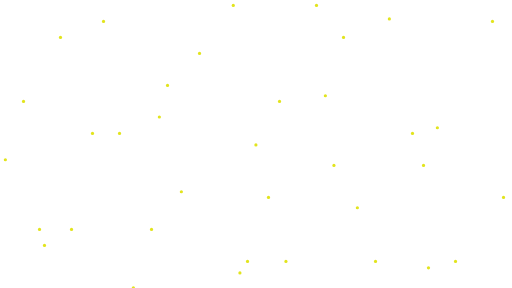
t = 0.00 s
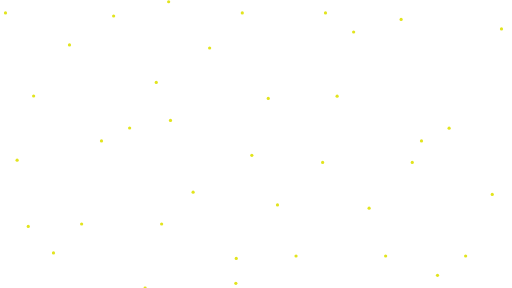
t = 1.67 s
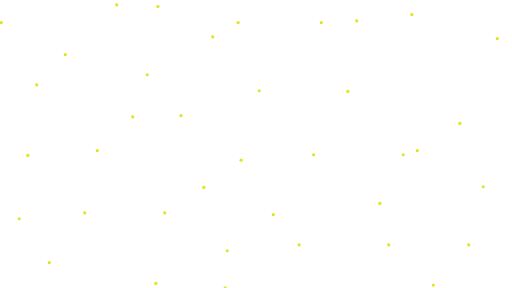
t = 3.33 s
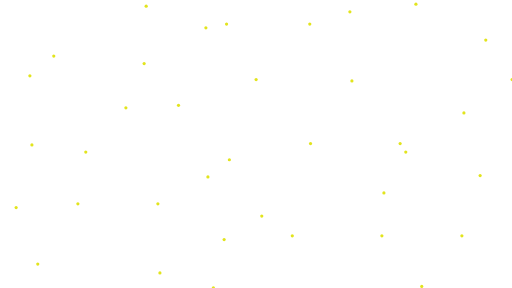
t = 5.00 s
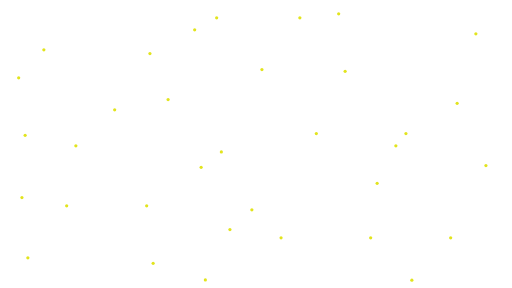
t = 6.67 s
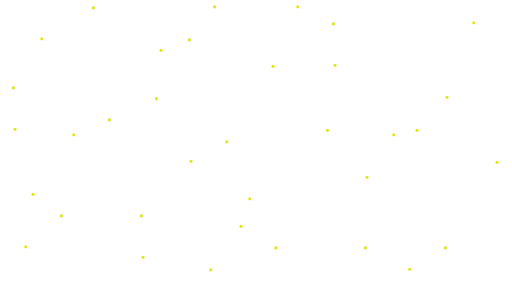
t = 8.33 s

The animated SVG that drew these frames (rendered in a browser with its animation timeline set to each time). Animation: 6 SMIL elements (animateMotion=6); frames cover the first 8.33 s, repeats indefinitely.

<svg xmlns='http://www.w3.org/2000/svg' viewBox='0 0 1600 900'><defs><path id='p' d='M89 17c71 35 1 79-39 50-64-45 23-103 86-37 52 54-49 93-86 60-27-23 17-72 51-49 35 24 2 108-69 63-67-43-19-125 57-87z' /><circle id='a' r='5' ><animateMotion dur='40s' repeatCount='indefinite'><mpath href='#p' /></animateMotion></circle><circle id='b' r='5' ><animateMotion begin='-10s' dur='40s' repeatCount='indefinite' keyPoints='1;0' keyTimes='0;1' calcMode='linear'><mpath href='#p' /></animateMotion></circle><circle id='e' r='5' ><animateMotion begin='-34s' dur='40s' repeatCount='indefinite' keyPoints='1;0' keyTimes='0;1' calcMode='linear'><mpath href='#p' /></animateMotion></circle><circle id='c' r='5' ><animateMotion begin='-20s' dur='40s' repeatCount='indefinite' keyPoints='1;0' keyTimes='0;1' calcMode='linear'><mpath href='#p' /></animateMotion></circle><circle id='d' r='5' ><animateMotion begin='-30s' dur='40s' repeatCount='indefinite'><mpath href='#p' /></animateMotion></circle><circle id='f' r='5' ><animateMotion begin='-15s' dur='40s' repeatCount='indefinite'><mpath href='#p' /></animateMotion></circle></defs><g  fill='#E2E41D' fill-opacity='1'><g  stroke='#E2E41D' stroke-width='0'><use href='#a' x='100' y='100'></use><use href='#b' x='300' y='300'></use><use href='#c' x='500' y='500'></use><use href='#d' x='700' y='700'></use><use href='#a' x='900' y='0'></use><use href='#b' x='1100' y='700'></use><use href='#c' x='1300' y='300'></use><use href='#d' x='1500' y='500'></use><use href='#a' x='200' y='400'></use><use href='#b' x='400' y='600'></use><use href='#f' x='600' y='800'></use><use href='#d' x='800' y='200'></use><use href='#b' x='1000' y='0'></use><use href='#a' x='1200' y='400'></use><use href='#c' x='1400' y='1000'></use><use href='#d' x='1600' y='200'></use><use href='#a' x='50' y='750'></use><use href='#b' x='150' y='600'></use><use href='#c' x='350' y='800'></use><use href='#d' x='450' y='150'></use><use href='#b' x='550' y='50'></use><use href='#a' x='750' y='600'></use><use href='#f' x='650' y='400'></use><use href='#c' x='950' y='200'></use><use href='#b' x='1350' y='700'></use><use href='#d' x='1250' y='400'></use><use href='#c' x='1050' y='550'></use><use href='#a' x='1450' y='50'></use><use href='#a' x='-100' y='0'></use><use href='#b' x='0' y='200'></use><use href='#c' x='-50' y='400'></use><use href='#d' x='50' y='600'></use><use href='#b' x='250' y='-50'></use><use href='#a' x='640' y='0'></use><use href='#f' x='390' y='-80'></use><use href='#e' x='450' y='300'></use><use href='#b' x='820' y='700'></use><use href='#d' x='970' y='400'></use><use href='#c' x='1150' y='-40'></use><use href='#a' x='1250' y='820'></use></g></g></svg>
